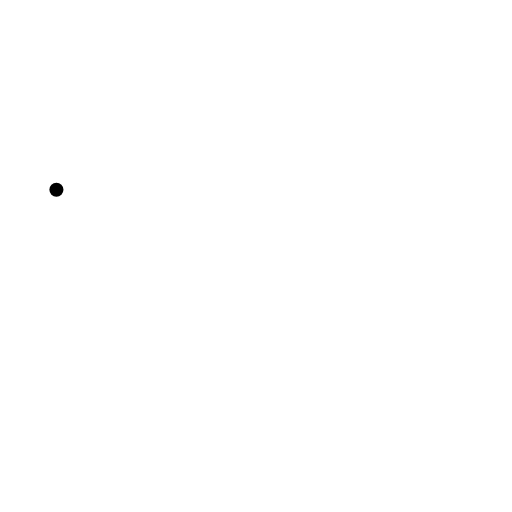
t = 0.00 s
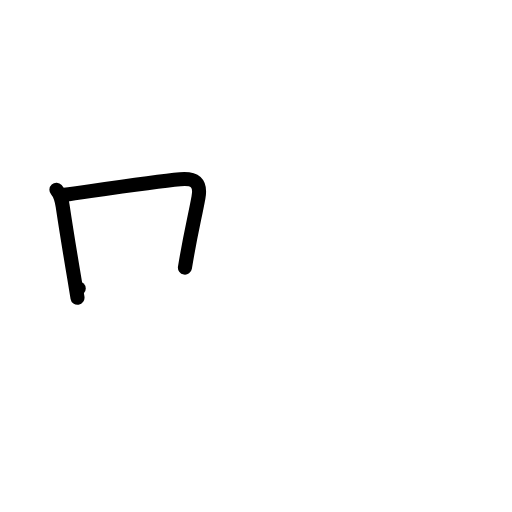
t = 2.00 s
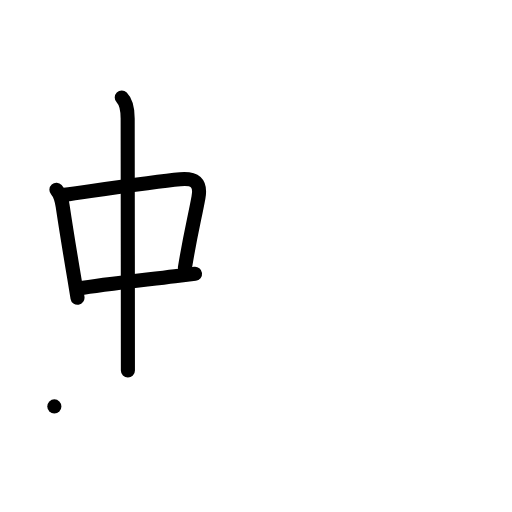
t = 4.00 s
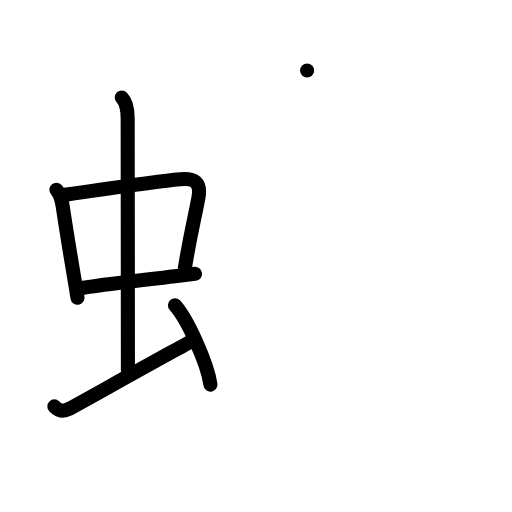
t = 6.00 s
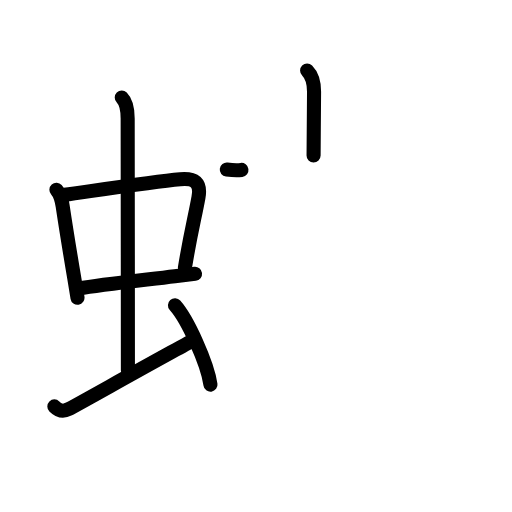
t = 7.17 s
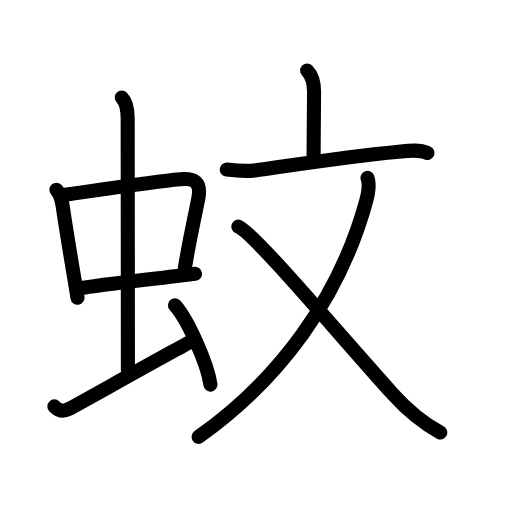
t = 10.00 s

The animated SVG that drew these frames (rendered in a browser with its animation timeline set to each time). Animation: 31 SMIL elements (animate=31); one cycle of 10.00 s.

<?xml version="1.0" encoding="UTF-8"?>
<!--
AniKanjiVG is licensed by CC-BY-SA Paul C. Sommerhoff (https://bitbucket.org/sommerhoff/anikanjivg).
AniKanjiVG uses KanjiVG which is licensed by CC-BY-SA Ulrich Apel (http://kanjivg.tagaini.net).
See also http://creativecommons.org/licenses/by-sa/3.0/
-->
<svg xmlns:kvg='http://kanjivg.tagaini.net' xmlns='http://www.w3.org/2000/svg' width='109' height='109' viewBox='0 0 109 109' style='fill:none;stroke:#000000;stroke-width:3;stroke-linecap:round;stroke-linejoin:round;' id="kvg:kanji_0868a"><g id="kvg:0868a" kvg:element="蚊"><g id="kvg:0868a-g1" kvg:element="虫" kvg:position="left" kvg:radical="general"><g id="kvg:0868a-g2" kvg:element="中"><g id="kvg:0868a-g3" kvg:element="口"><path id="kvg:0868a-s1" kvg:type="㇑" d="M12.01,40.4c0.98,1.09,1.14,2.2,1.35,3.6c0.65,4.31,1.26,8.15,2.46,15.28c0.21,1.26,0.44,2.62,0.68,4.11"><animate attributeName="d" begin="0.0s" dur="0.3333333333333333s" from="M12.01,40.4C12.01,40.4,12.01,40.4,12.01,40.4" to="M12.01,40.4c0.98,1.09,1.14,2.2,1.35,3.6" />
<animate attributeName="d" begin="0.3333333333333333s" dur="0.3333333333333333s" from="M12.01,40.4c0.98,1.09,1.14,2.2,1.35,3.6c0,0,0,0,0,0,0" to="M12.01,40.4c0.98,1.09,1.14,2.2,1.35,3.6c0.65,4.31,1.26,8.15,2.46,15.28" />
<animate attributeName="d" begin="0.6666666666666666s" dur="0.3333333333333333s" from="M12.01,40.4c0.98,1.09,1.14,2.2,1.35,3.6c0.65,4.31,1.26,8.15,2.46,15.28c0,0,0,0,0,0,0" to="M12.01,40.4c0.98,1.09,1.14,2.2,1.35,3.6c0.65,4.31,1.26,8.15,2.46,15.28c0.21,1.26,0.44,2.62,0.68,4.11" />
</path>
<path id="kvg:0868a-s2" kvg:type="㇕b" d="M13.72,41.48c6.34-0.89,18.75-2.81,24.65-3.33c3.08-0.27,4.46,0.71,3.88,3.88c-0.81,4.45-1.63,7.33-2.88,14.95"><animate attributeName="d" begin="1.0s" dur="0.3333333333333333s" from="M13.72,41.48C13.72,41.48,13.72,41.48,13.72,41.48" to="M13.72,41.48c6.34-0.89,18.75-2.81,24.65-3.33" />
<animate attributeName="d" begin="1.3333333333333333s" dur="0.3333333333333333s" from="M13.72,41.48c6.34-0.89,18.75-2.81,24.65-3.33c0,0,0,0,0,0,0" to="M13.72,41.48c6.34-0.89,18.75-2.81,24.65-3.33c3.08-0.27,4.46,0.71,3.88,3.88" />
<animate attributeName="d" begin="1.6666666666666665s" dur="0.3333333333333333s" from="M13.72,41.48c6.34-0.89,18.75-2.81,24.65-3.33c3.08-0.27,4.46,0.71,3.88,3.88c0,0,0,0,0,0,0" to="M13.72,41.48c6.34-0.89,18.75-2.81,24.65-3.33c3.08-0.27,4.46,0.71,3.88,3.88c-0.81,4.45-1.63,7.33-2.88,14.95" />
<animate attributeName="d" begin="0s" dur="1.0s" from="M-100,-100" to="M-100,-100" />
</path>
<path id="kvg:0868a-s3" kvg:type="㇐b" d="M16.76,61.43c4.62-0.81,13.21-1.73,20.46-2.62c1.51-0.19,2.96-0.36,4.3-0.52"><animate attributeName="d" begin="2.0s" dur="0.5s" from="M16.76,61.43C16.76,61.43,16.76,61.43,16.76,61.43" to="M16.76,61.43c4.62-0.81,13.21-1.73,20.46-2.62" />
<animate attributeName="d" begin="2.5s" dur="0.5s" from="M16.76,61.43c4.62-0.81,13.21-1.73,20.46-2.62c0,0,0,0,0,0,0" to="M16.76,61.43c4.62-0.81,13.21-1.73,20.46-2.62c1.51-0.19,2.96-0.36,4.3-0.52" />
<animate attributeName="d" begin="0s" dur="2.0s" from="M-100,-100" to="M-100,-100" />
</path>
</g>
<g id="kvg:0868a-g4" kvg:element="丨"><path id="kvg:0868a-s4" kvg:type="㇑a" d="M25.92,20.75c1.1,1.1,1.26,2.75,1.26,4.47c0,4.54,0.05,40.03,0.05,53.66"><animate attributeName="d" begin="3.0s" dur="0.5s" from="M25.92,20.75C25.92,20.75,25.92,20.75,25.92,20.75" to="M25.92,20.75c1.1,1.1,1.26,2.75,1.26,4.47" />
<animate attributeName="d" begin="3.5s" dur="0.5s" from="M25.92,20.75c1.1,1.1,1.26,2.75,1.26,4.47c0,0,0,0,0,0,0" to="M25.92,20.75c1.1,1.1,1.26,2.75,1.26,4.47c0,4.54,0.05,40.03,0.05,53.66" />
<animate attributeName="d" begin="0s" dur="3.0s" from="M-100,-100" to="M-100,-100" />
</path>
</g>
</g>
<path id="kvg:0868a-s5" kvg:type="㇀" d="M11.57,86.52c0.89,0.89,1.81,1.23,3.06,0.57c2.51-1.32,20.5-11.46,25.76-14.22"><animate attributeName="d" begin="4.0s" dur="0.5s" from="M11.57,86.52C11.57,86.52,11.57,86.52,11.57,86.52" to="M11.57,86.52c0.89,0.89,1.81,1.23,3.06,0.57" />
<animate attributeName="d" begin="4.5s" dur="0.5s" from="M11.57,86.52c0.89,0.89,1.81,1.23,3.06,0.57c0,0,0,0,0,0,0" to="M11.57,86.52c0.89,0.89,1.81,1.23,3.06,0.57c2.51-1.32,20.5-11.46,25.76-14.22" />
<animate attributeName="d" begin="0s" dur="4.0s" from="M-100,-100" to="M-100,-100" />
</path>
<path id="kvg:0868a-s6" kvg:type="㇔" d="M37.25,65c2.67,2.98,6.89,12.26,7.56,16.89"><animate attributeName="d" begin="5.0s" dur="1.0s" from="M37.25,65C37.25,65,37.25,65,37.25,65" to="M37.25,65c2.67,2.98,6.89,12.26,7.56,16.89" />
<animate attributeName="d" begin="0s" dur="5.0s" from="M-100,-100" to="M-100,-100" />
</path>
</g>
<g id="kvg:0868a-g5" kvg:element="文" kvg:position="right" kvg:phon="文"><g id="kvg:0868a-g6" kvg:element="亠" kvg:position="top"><path id="kvg:0868a-s7" kvg:type="㇑a" d="M65.38,15c1.19,1.19,1.48,2.75,1.48,4.51c0,4.32-0.1,9.2-0.1,13.61"><animate attributeName="d" begin="6.0s" dur="0.5s" from="M65.38,15C65.38,15,65.38,15,65.38,15" to="M65.38,15c1.19,1.19,1.48,2.75,1.48,4.51" />
<animate attributeName="d" begin="6.5s" dur="0.5s" from="M65.38,15c1.19,1.19,1.48,2.75,1.48,4.51c0,0,0,0,0,0,0" to="M65.38,15c1.19,1.19,1.48,2.75,1.48,4.51c0,4.32-0.1,9.2-0.1,13.61" />
<animate attributeName="d" begin="0s" dur="6.0s" from="M-100,-100" to="M-100,-100" />
</path>
<path id="kvg:0868a-s8" kvg:type="㇐" d="M48.28,36.1c2.13,0.26,4.06,0.45,6.23,0.15c7.6-1.07,21.54-3.15,29.87-3.88c2.04-0.18,4.65-0.66,6.61,0.19"><animate attributeName="d" begin="7.0s" dur="0.3333333333333333s" from="M48.28,36.1C48.28,36.1,48.28,36.1,48.28,36.1" to="M48.28,36.1c2.13,0.26,4.06,0.45,6.23,0.15" />
<animate attributeName="d" begin="7.333333333333333s" dur="0.3333333333333333s" from="M48.28,36.1c2.13,0.26,4.06,0.45,6.23,0.15c0,0,0,0,0,0,0" to="M48.28,36.1c2.13,0.26,4.06,0.45,6.23,0.15c7.6-1.07,21.54-3.15,29.87-3.88" />
<animate attributeName="d" begin="7.666666666666667s" dur="0.3333333333333333s" from="M48.28,36.1c2.13,0.26,4.06,0.45,6.23,0.15c7.6-1.07,21.54-3.15,29.87-3.88c0,0,0,0,0,0,0" to="M48.28,36.1c2.13,0.26,4.06,0.45,6.23,0.15c7.6-1.07,21.54-3.15,29.87-3.88c2.04-0.18,4.65-0.66,6.61,0.19" />
<animate attributeName="d" begin="0s" dur="7.0s" from="M-100,-100" to="M-100,-100" />
</path>
</g>
<g id="kvg:0868a-g7" kvg:element="乂" kvg:position="bottom"><path id="kvg:0868a-s9" kvg:type="㇒" d="M78.24,37.87c0.44,1.24,0.34,2.6-0.28,4.88C72.28,63.54,59.38,80.88,42.29,93"><animate attributeName="d" begin="8.0s" dur="0.5s" from="M78.24,37.87C78.24,37.87,78.24,37.87,78.24,37.87" to="M78.24,37.87c0.44,1.24,0.34,2.6-0.28,4.88" />
<animate attributeName="d" begin="8.5s" dur="0.5s" from="M78.24,37.87c0.44,1.24,0.34,2.6-0.28,4.88c0,0,0,0,0,0,0" to="M78.24,37.87c0.44,1.24,0.34,2.6-0.28,4.88C72.28,63.54,59.38,80.88,42.29,93" />
<animate attributeName="d" begin="0s" dur="8.0s" from="M-100,-100" to="M-100,-100" />
</path>
<path id="kvg:0868a-s10" kvg:type="㇏" d="M50.75,48.25c3.44,1.5,20.73,22.15,32.74,35.5c3.26,3.62,6.38,6.25,10.24,8.32"><animate attributeName="d" begin="9.0s" dur="0.5s" from="M50.75,48.25C50.75,48.25,50.75,48.25,50.75,48.25" to="M50.75,48.25c3.44,1.5,20.73,22.15,32.74,35.5" />
<animate attributeName="d" begin="9.5s" dur="0.5s" from="M50.75,48.25c3.44,1.5,20.73,22.15,32.74,35.5c0,0,0,0,0,0,0" to="M50.75,48.25c3.44,1.5,20.73,22.15,32.74,35.5c3.26,3.62,6.38,6.25,10.24,8.32" />
<animate attributeName="d" begin="0s" dur="9.0s" from="M-100,-100" to="M-100,-100" />
</path>
</g>
</g>
</g>
</svg>
